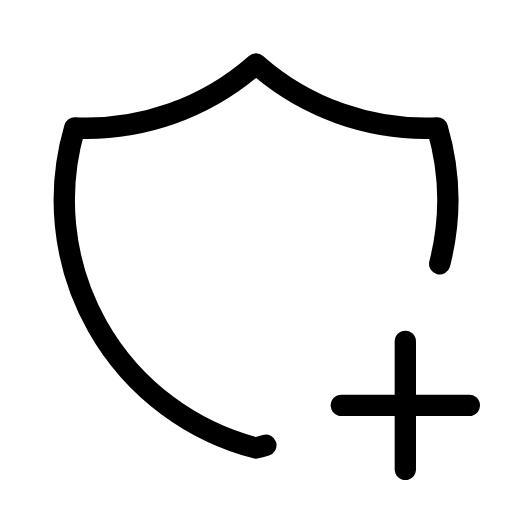
t = 0.00 s
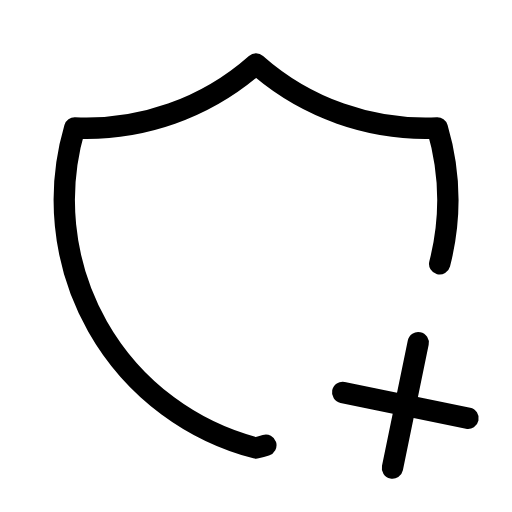
t = 0.38 s
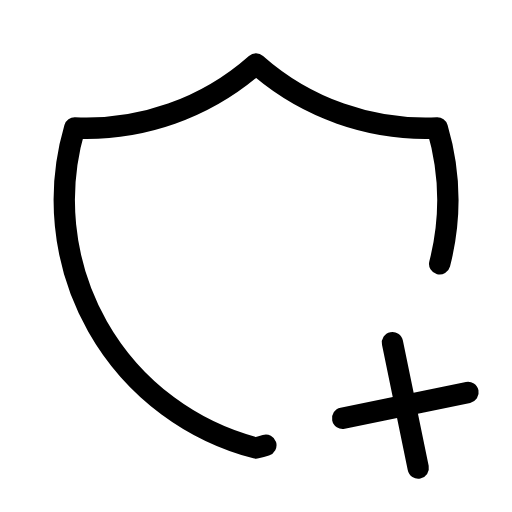
t = 1.13 s
t = 1.50 s: frame unchanged from t = 0.00 s, image omitted
t = 1.88 s: frame unchanged from t = 0.00 s, image omitted
t = 2.63 s: frame unchanged from t = 0.00 s, image omitted

The animated SVG that drew these frames (rendered in a browser with its animation timeline set to each time). Animation: 1 SMIL element (animateTransform=1); one cycle of 3.00 s, repeats indefinitely.

<svg xmlns="http://www.w3.org/2000/svg" width="24" height="24" viewBox="0 0 24 24" fill="none" stroke="currentColor"
     stroke-width="1" stroke-linecap="round" stroke-linejoin="round"
     class="icon icon-tabler icons-tabler-animated icon-tabler-shield-plus">
    <path stroke="none" d="M0 0h24v24H0z" fill="none"/>
    <path d="M12.462 20.87c-.153 .047 -.307 .09 -.462 .13a12 12 0 0 1 -8.5 -15a12 12 0 0 0 8.5 -3a12 12 0 0 0 8.5 3a12 12 0 0 1 .11 6.37"/>
    <g>
        <animateTransform attributeName="transform" type="rotate" values="0 19 19;90 19 19;90 19 19" keyTimes="0;0.5;1" dur="3s" repeatCount="indefinite" calcMode="spline" keySplines="0.42 0 0.58 1;0.42 0 0.58 1"/>
        <path d="M16 19h6"/>
        <path d="M19 16v6"/>
    </g>
</svg>
